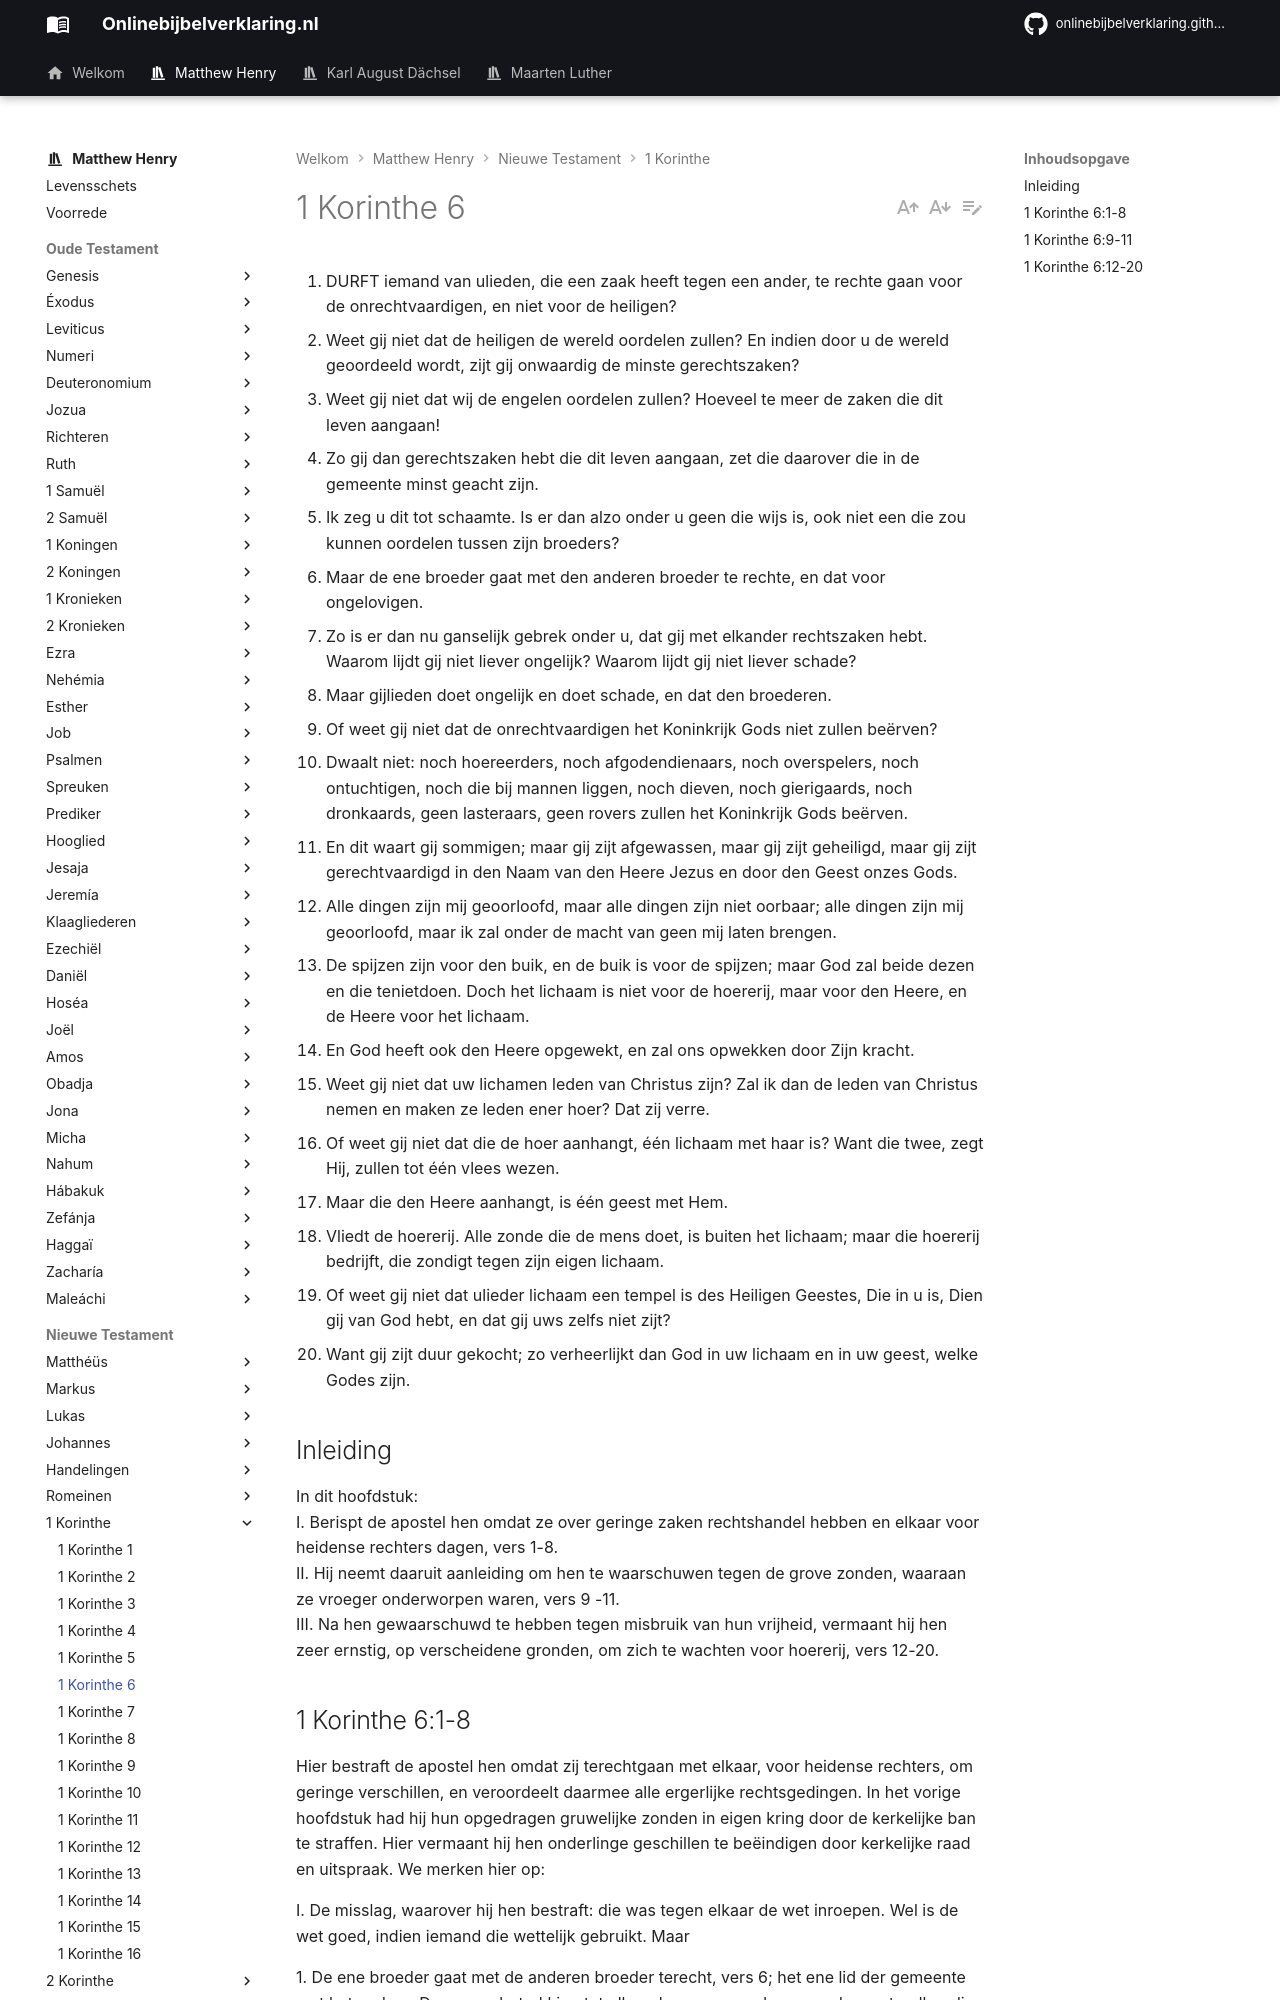

repository: onlinebijbelverklaring/dev-preview · page: matthewhenry/1Korinthe/1Korinthe6/index.html · generator: mkdocs

1. DURFT iemand van ulieden, die een zaak heeft tegen een ander, te rechte gaan voor de onrechtvaardigen, en niet voor de heiligen?
2. Weet gij niet dat de heiligen de wereld oordelen zullen? En indien door u de wereld geoordeeld wordt, zijt gij onwaardig de minste gerechtszaken?
3. Weet gij niet dat wij de engelen oordelen zullen? Hoeveel te meer de zaken die dit leven aangaan!
4. Zo gij dan gerechtszaken hebt die dit leven aangaan, zet die daarover die in de gemeente minst geacht zijn.
5. Ik zeg u dit tot schaamte. Is er dan alzo onder u geen die wijs is, ook niet een die zou kunnen oordelen tussen zijn broeders?
6. Maar de ene broeder gaat met den anderen broeder te rechte, en dat voor ongelovigen.
7. Zo is er dan nu ganselijk gebrek onder u, dat gij met elkander rechtszaken hebt. Waarom lijdt gij niet liever ongelijk? Waarom lijdt gij niet liever schade?
8. Maar gijlieden doet ongelijk en doet schade, en dat den broederen.
9. Of weet gij niet dat de onrechtvaardigen het Koninkrijk Gods niet zullen beërven?
10. Dwaalt niet: noch hoereerders, noch afgodendienaars, noch overspelers, noch ontuchtigen, noch die bij mannen liggen, noch dieven, noch gierigaards, noch dronkaards, geen lasteraars, geen rovers zullen het Koninkrijk Gods beërven.
11. En dit waart gij sommigen; maar gij zijt afgewassen, maar gij zijt geheiligd, maar gij zijt gerechtvaardigd in den Naam van den Heere Jezus en door den Geest onzes Gods.
12. Alle dingen zijn mij geoorloofd, maar alle dingen zijn niet oorbaar; alle dingen zijn mij geoorloofd, maar ik zal onder de macht van geen mij laten brengen.
13. De spijzen zijn voor den buik, en de buik is voor de spijzen; maar God zal beide dezen en die tenietdoen. Doch het lichaam is niet voor de hoererij, maar voor den Heere, en de Heere voor het lichaam.
14. En God heeft ook den Heere opgewekt, en zal ons opwekken door Zijn kracht.
15. Weet gij niet dat uw lichamen leden van Christus zijn? Zal ik dan de leden van Christus nemen en maken ze leden ener hoer? Dat zij verre.
16. Of weet gij niet dat die de hoer aanhangt, één lichaam met haar is? Want die twee, zegt Hij, zullen tot één vlees wezen.
17. Maar die den Heere aanhangt, is één geest met Hem.
18. Vliedt de hoererij. Alle zonde die de mens doet, is buiten het lichaam; maar die hoererij bedrijft, die zondigt tegen zijn eigen lichaam.
19. Of weet gij niet dat ulieder lichaam een tempel is des Heiligen Geestes, Die in u is, Dien gij van God hebt, en dat gij uws zelfs niet zijt?
20. Want gij zijt duur gekocht; zo verheerlijkt dan God in uw lichaam en in uw geest, welke Godes zijn.

## Inleiding

In dit hoofdstuk:  
I. Berispt de apostel hen omdat ze over geringe zaken rechtshandel hebben en elkaar voor heidense rechters dagen, vers 1-8.  
II. Hij neemt daaruit aanleiding om hen te waarschuwen tegen de grove zonden, waaraan ze vroeger onderworpen waren, vers 9 -11.   
III. Na hen gewaarschuwd te hebben tegen misbruik van hun vrijheid, vermaant hij hen zeer ernstig, op verscheidene gronden, om zich te wachten voor hoererij, vers 12-20.
